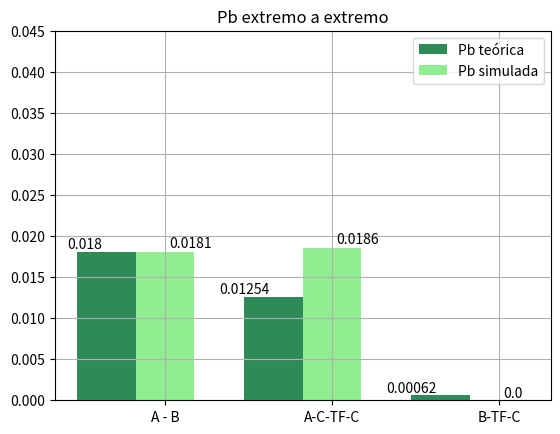

This chart was generated by the following Python code:
import numpy as np
import matplotlib.pyplot as plt

def autolabel(rects, xpos='center'):
    

    xpos = xpos.lower()  
    ha = {'center': 'center', 'right': 'left', 'left': 'right'}
    offset = {'center': 0.5, 'right': 0.57, 'left': 0.43}  

    for rect in rects:
        print(str(rect))
        if rect == 0:
            
            height = rect.get_height()
            ax.text(rect.get_x() + rect.get_width()*offset['center'], 1.01*height,'{}'.format(height), ha=ha['center'], va='bottom')
        else:
            height = rect.get_height()
            ax.text(rect.get_x() + rect.get_width()*offset[xpos], 1.01*height,'{}'.format(height), ha=ha[xpos], va='bottom')



retardo_teorico = (0.018,0.01254,0.00062)
Retardo_sim = (0.0181,0.0186,0)
#Retardo_sim_err= (0.331863536, 0.001540341, 0.0444078,0.020436927,0.070376684,0.00194687)


index = np.arange(len(retardo_teorico))  # the x locations for the groups
width = 0.35  # the width of the bars

fig, ax = plt.subplots()
rects1 = ax.bar(index - width/2, retardo_teorico, width, color='seagreen', label='Pb teórica')
rects2 = ax.bar(index + width/2, Retardo_sim, width,  color='lightgreen', label='Pb simulada')

# Add some text for labels, title and custom x-axis tick labels, etc.
#ax.set_ylabel('Retardo (seg)')
plt.yticks(np.arange(0,0.05,0.005))
plt.grid(True)
ax.set_title('Pb extremo a extremo')
#ax.set_xticks(ind)
ax.set_xticks(index + width / 2)
ax.set_xticklabels(('A - B', 'A-C-TF-C','B-TF-C'))
ax.legend()



autolabel(rects1, "left")
autolabel(rects2, "right")

plt.show()